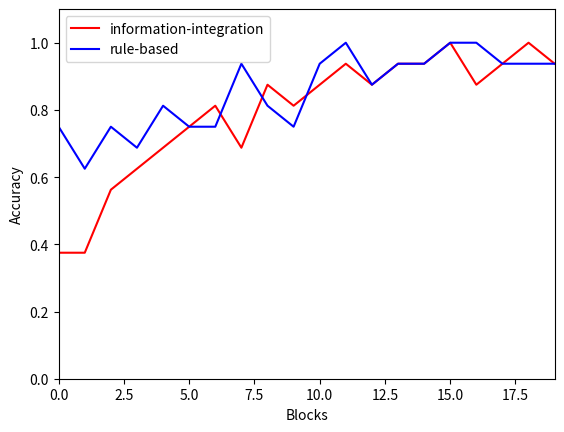

This figure's Python source:

# coding: utf-8

import random
import numpy as np
from itertools import product
import matplotlib.pyplot as plt


class ProceduralLearningSystem(object):
    def __init__(self,
                 inp_preferred_stimuli, input_scale,
                 categs, sigma_striatal,
                 theta_nmda, theta_ampa, d_base,
                 alpha, beta, gamma,
                 w_max):
        
        self.n_input_units = inp_preferred_stimuli.shape[0]  # inp_preferred_stimuli is expected to have examples in rows and features in columns
        self.inp_preferred_stimuli = inp_preferred_stimuli
        self.input_scale = input_scale
        
        self.categs = categs # Tuple of categories' names; e.g., ("A", "B")
        self.n_striatal = len(categs)
        self.sigma_striatal = sigma_striatal
        
        self.weights = 0.001 + 0.0025 * np.random.uniform(size=(self.n_input_units, self.n_striatal))
        
        self.theta_nmda = theta_nmda
        self.theta_ampa = theta_ampa
        self.d_base = d_base
        self.alpha = alpha
        self.beta = beta
        self.gamma = gamma
        
        self.w_m = w_max
        
        self.prev_obt_r = 0.0
        self.prev_pred_r = 0.0
        
        # Confidence
        self.confidence_in_prediction = None
        self.max_h_P = 0
        
    def compute_inp_activations(self, stimulus):
        return np.array(list(map(self.compute_activation, 
                   self.inp_preferred_stimuli, 
                   np.tile(stimulus, (self.n_input_units, 1)))))
    
    def compute_activation(self, K, stimulus):
        distance = self.compute_distance(K, stimulus)
        return np.exp(-(distance ** 2) / self.input_scale)
        
    def compute_distance(self, K, stimulus):
        return np.sum(np.sqrt((K - stimulus) ** 2))
    
    def activate_striatal_units(self, inp_activations):
        perturbs = np.random.normal(scale=self.sigma_striatal, size=(self.n_input_units, self.n_striatal))
        striat_activations = np.zeros((self.n_striatal, ))
        for j in range(self.n_striatal):
            striat_activations[j] = np.sum(inp_activations * self.weights[:, j] + perturbs[:, j])
        return striat_activations
    
    def resp_from_striatal(self, striat_activations):
        winner_ind = np.argmax(striat_activations)
        return self.categs[winner_ind]
        
    def update_weights(self, inp_acts, striat_acts, dopamine):
        w_m = self.w_m # np.max(self.weights)
        for i in range(self.n_input_units):
            for j in range(self.n_striatal):
                self.weights[i, j] = (
                    self.weights[i, j] + 
                    self.alpha * inp_acts[i] 
                        * self.striat_minus_nmda(striat_acts[j]) * self.dop_minus_d_base(dopamine) 
                        * self.wmax_minus_w(self.weights[i, j]) - 
                    self.beta * inp_acts[i] 
                        * self.striat_minus_nmda(striat_acts[j]) * self.d_base_minus_dop(dopamine) 
                        * self.weights[i, j] -
                    self.gamma * inp_acts[i] 
                        * self.nmda_striat_minus_ampa(striat_acts[j]) 
                        * self.weights[i, j]
                )
    
    def compute_dopamine(self, response, real_categ):
        if real_categ == None:
            obt_r = 0.0 # Negative rpe?
        else:
            if response == real_categ:
                obt_r = 1.0
            else:
                obt_r = -1.0
        pred_r = self.prev_pred_r + 0.025 * (self.prev_obt_r - self.prev_pred_r)
        
        rpe = obt_r - pred_r
        if rpe > 1.0:
            dopamine = 1
        elif rpe > -0.25 and rpe <= 1.0:
            dopamine = 0.2 + 0.8 * rpe
        else:
            dopamine = 0
            
        self.prev_obt_r = obt_r
        self.prev_pred_r = pred_r
        return dopamine
    
    
    def striat_minus_nmda(self, striat_activation):
        difference = striat_activation - self.theta_nmda
        if difference > 0:
            return difference
        else:
            return 0
        
    def dop_minus_d_base(self, dopamine):
        difference = dopamine - self.d_base
        if difference > 0:
            return difference
        else:
            return 0
        
    def d_base_minus_dop(self, dopamine):
        difference = self.d_base - dopamine
        if difference > 0:
            return difference
        else:
            return 0
        
    def nmda_minus_striat(self, striat_activation):
        difference = self.theta_nmda - striat_activation
        if difference > 0:
            return difference
        else:
            return 0    
    
    def nmda_striat_minus_ampa(self, striat_activation):
        difference = self.nmda_minus_striat(striat_activation) - self.theta_ampa
        if difference > 0:
            return difference
        else:
            return 0 
    
    def wmax_minus_w(self, w):
        difference = self.w_m - w
        if difference > 0:
            return difference
        else:
            return 0
    
    
    def process_stimulus(self, stimulus, real_categ):
        inp_activations = self.compute_inp_activations(stimulus)
        striat_activations = self.activate_striatal_units(inp_activations)
        self._update_confidence(striat_activations)
        response = self.resp_from_striatal(striat_activations)
        self.current_prediction = response
        is_correct = response == real_categ
        
        dopamine = self.compute_dopamine(response, real_categ)
        self.update_weights(inp_activations, striat_activations, dopamine)       
        
        return is_correct
    
    def _update_confidence(self, striat_activations):
        # p. 76, Eq. (14)
        S_A, S_B = striat_activations
        h_P = abs(S_A - S_B)
        
        # Normalize by the historical maximum value
        if h_P > self.max_h_P:
            self.max_h_P = h_P
            self.confidence_in_prediction = h_P
        else:
            self.confidence_in_prediction = h_P / self.max_h_P


stimuli = list(product((0, 1), repeat=4))
n_stim = len(stimuli)

rb_categs = ["B" if stim[0] == 1 else "A" for stim in stimuli]

ii_categs = ["B" if sum(stim[:3]) > 1.5 else "A" for stim in stimuli]


n_blocks = 20

pl_system = ProceduralLearningSystem(inp_preferred_stimuli=np.array(stimuli), input_scale=0.01,
                                     categs=("A", "B"), sigma_striatal=0.0125,
                                     theta_nmda=0.0022, theta_ampa=0.01, d_base=0.2,
                                     alpha=0.65, beta=0.19, gamma=0.02,
                                     w_max=1.0)

blocks_ii = []
for _iter in range(n_blocks):
    block_hits = []
    for ind in random.sample(range(n_stim), n_stim):
        block_hits.append(pl_system.process_stimulus(stimuli[ind], ii_categs[ind]))
    blocks_ii.append(sum(block_hits) / float(n_stim))


pl_system = ProceduralLearningSystem(inp_preferred_stimuli=np.array(stimuli), input_scale=0.01,
                                     categs=("A", "B"), sigma_striatal=0.0125,
                                     theta_nmda=0.0022, theta_ampa=0.01, d_base=0.2,
                                     alpha=0.65, beta=0.19, gamma=0.02,
                                     w_max=1.0)

blocks_rb = []
for _iter in range(n_blocks):
    block_hits = []
    for ind in random.sample(range(n_stim), n_stim):
        block_hits.append(pl_system.process_stimulus(stimuli[ind], rb_categs[ind]))
    blocks_rb.append(sum(block_hits) / float(n_stim))


plt.plot(blocks_ii, 'r', label='information-integration')
plt.plot(blocks_rb, 'b', label='rule-based')

plt.xlabel('Blocks')
plt.ylabel('Accuracy')

plt.axis([0, n_blocks - 1, 0, 1.1])
plt.legend()

plt.show()


print("prev_pred_r:", pl_system.prev_pred_r)
print("prev_obt_r:", pl_system.prev_obt_r)
print("\nWeights:\n", pl_system.weights)

